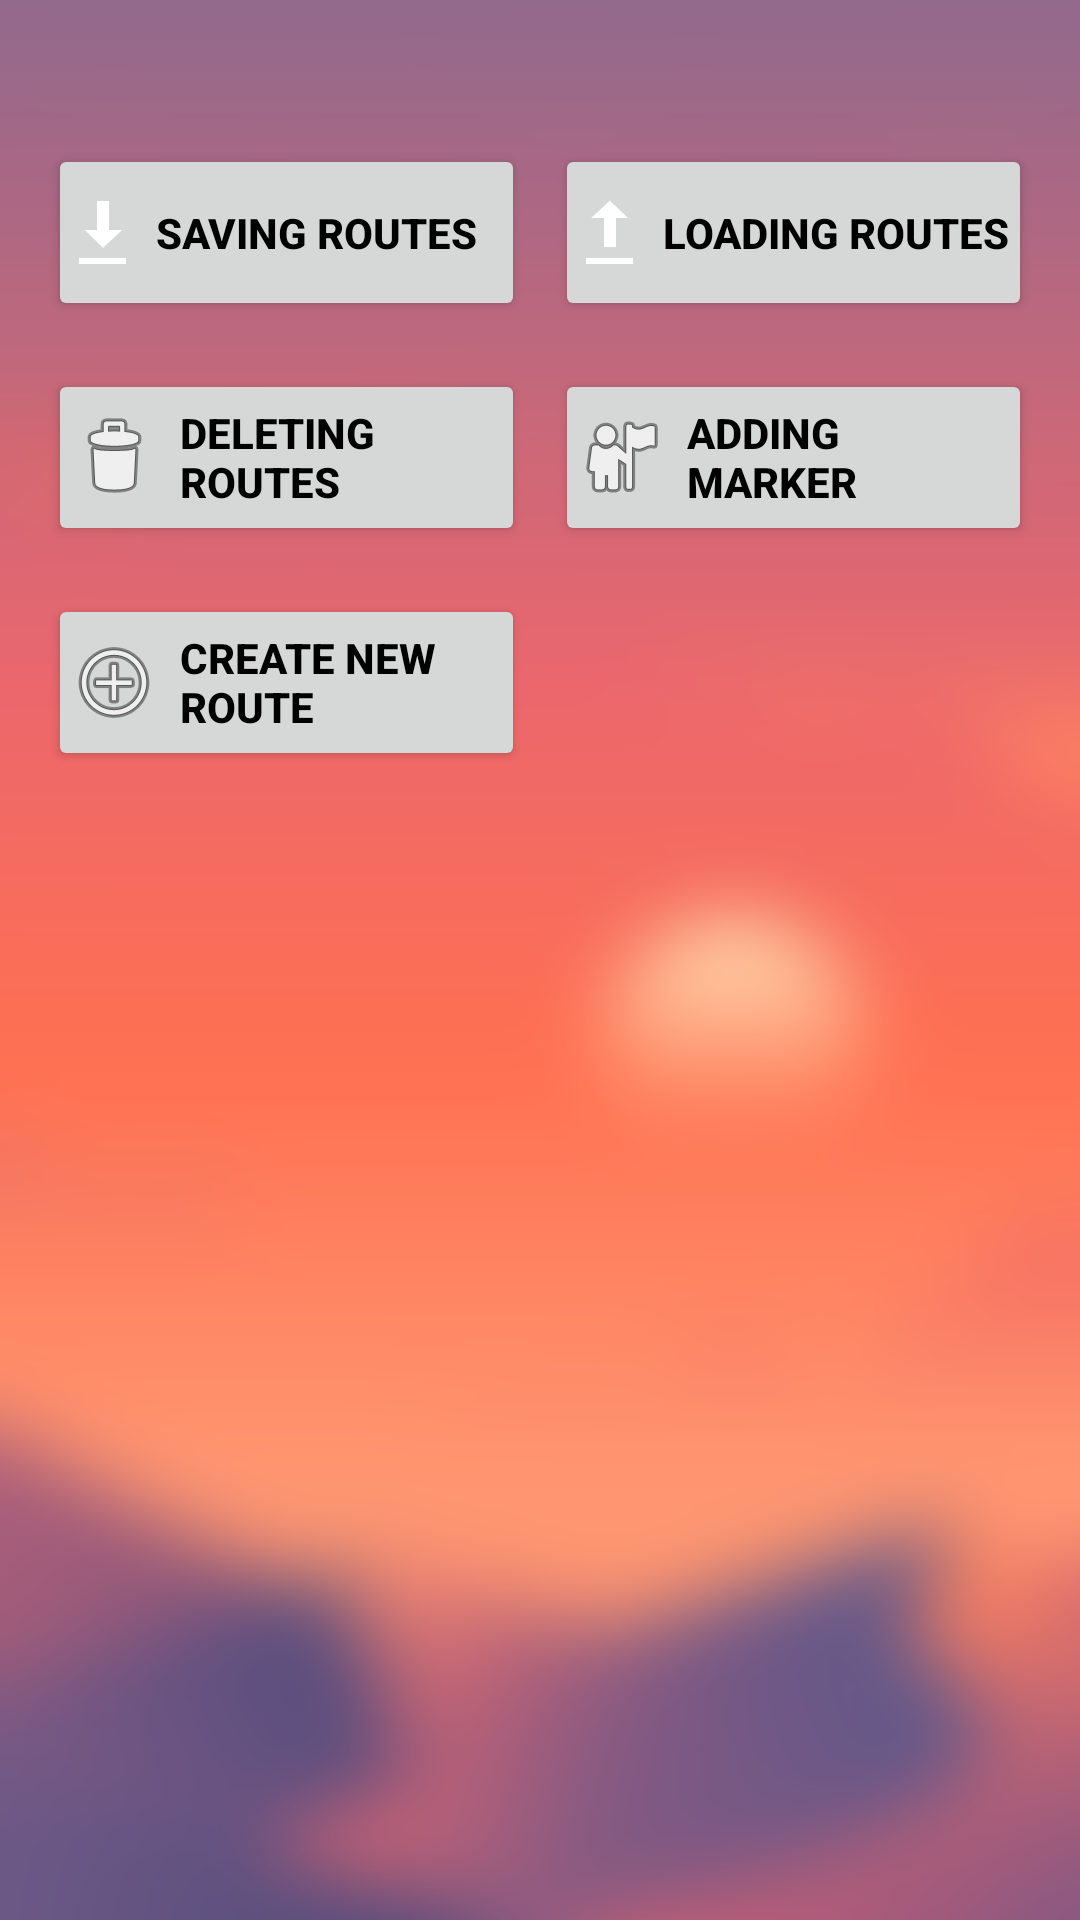

Android layout source for this screen:
<!-- AndroidManifest.xml: application theme AppTheme -->
<!-- res/layout/fragment_help.xml -->
<android.support.constraint.ConstraintLayout xmlns:android="http://schemas.android.com/apk/res/android"
    xmlns:app="http://schemas.android.com/apk/res-auto"
    xmlns:tools="http://schemas.android.com/tools"
    android:layout_width="match_parent"
    android:layout_height="match_parent"
    android:background="@drawable/wallpaper1"
    tools:context="bit.mckebk2.mobileprojectweatherapp.HelpFragment">

    <TextView
        android:id="@+id/textView"
        android:layout_width="wrap_content"
        android:layout_height="wrap_content"
        android:layout_marginEnd="8dp"
        android:layout_marginStart="8dp"
        android:layout_marginTop="8dp"
        android:text="Help:"
        android:textAlignment="center"
        android:textAllCaps="false"
        android:textColor="@android:color/background_light"
        android:textSize="30sp"
        android:visibility="gone"
        app:layout_constraintEnd_toEndOf="parent"
        app:layout_constraintStart_toStartOf="parent"
        app:layout_constraintTop_toTopOf="parent" />

    <Button
        android:id="@+id/buttonSave"
        android:layout_width="159dp"
        android:layout_height="59dp"
        android:layout_marginStart="16dp"
        android:layout_marginTop="48dp"
        android:layout_weight="1"
        android:height="60dp"
        android:drawableLeft="@android:drawable/stat_sys_download"
        android:drawablePadding="6dp"
        android:gravity="left|center"
        android:padding="6dp"
        android:text="Saving Routes"
        android:textColor="#000"
        android:textStyle="bold"
        app:layout_constraintStart_toStartOf="parent"
        app:layout_constraintTop_toBottomOf="@+id/textView"
        tools:drawableLeft="@android:drawable/stat_sys_download" />

    <Button
        android:id="@+id/buttonLoad"
        android:layout_width="159dp"
        android:layout_height="59dp"
        android:layout_marginEnd="16dp"
        android:layout_marginTop="48dp"
        android:layout_weight="1"
        android:height="60dp"
        android:drawableLeft="@android:drawable/stat_sys_upload"
        android:drawablePadding="6dp"
        android:gravity="left|center"
        android:padding="6dp"
        android:text="Loading Routes"
        android:textAlignment="viewStart"
        android:textColor="#000"
        android:textStyle="bold"
        app:layout_constraintEnd_toEndOf="parent"
        app:layout_constraintTop_toBottomOf="@+id/textView"
        tools:drawableLeft="@android:drawable/stat_sys_upload" />

    <Button
        android:id="@+id/buttonDelete"
        android:layout_width="159dp"
        android:layout_height="59dp"
        android:layout_marginStart="16dp"
        android:layout_marginTop="16dp"
        android:layout_weight="1"
        android:height="60dp"
        android:drawableLeft="@android:drawable/ic_menu_delete"
        android:drawablePadding="6dp"
        android:gravity="left|center"
        android:padding="6dp"
        android:text="Deleting Routes"
        android:textColor="#000"
        android:textStyle="bold"
        app:layout_constraintStart_toStartOf="parent"
        app:layout_constraintTop_toBottomOf="@+id/buttonSave"
        tools:drawableLeft="@android:drawable/ic_menu_delete" />

    <Button
        android:id="@+id/buttonMarker"
        android:layout_width="159dp"
        android:layout_height="59dp"
        android:layout_marginEnd="16dp"
        android:layout_marginTop="16dp"
        android:layout_weight="1"
        android:height="60dp"
        android:drawableLeft="@android:drawable/ic_menu_myplaces"
        android:drawablePadding="6dp"
        android:gravity="left|center"
        android:padding="6dp"
        android:text="Adding Marker"
        android:textColor="#000"
        android:textStyle="bold"
        app:layout_constraintEnd_toEndOf="parent"
        app:layout_constraintTop_toBottomOf="@+id/buttonLoad"
        tools:drawableLeft="@android:drawable/ic_menu_myplaces" />

    <Button
        android:id="@+id/buttonCreate"
        android:layout_width="159dp"
        android:layout_height="59dp"
        android:layout_marginStart="16dp"
        android:layout_marginTop="16dp"
        android:layout_weight="1"
        android:height="60dp"
        android:drawableLeft="@android:drawable/ic_menu_add"
        android:drawablePadding="6dp"
        android:gravity="left|center"
        android:padding="6dp"
        android:text="Create New Route"
        android:textColor="#000"
        android:textStyle="bold"
        app:layout_constraintStart_toStartOf="parent"
        app:layout_constraintTop_toBottomOf="@+id/buttonDelete"
        tools:drawableLeft="@android:drawable/ic_menu_add" />

</android.support.constraint.ConstraintLayout>
<!-- resources referenced by this layout -->
<resources>
  <!-- drawable wallpaper1: png bitmap (drawable, 152696 bytes) -->
  <style name="AppTheme" parent="Theme.AppCompat.Light.DarkActionBar">
          
          <item name="colorPrimary">@color/colorPrimary</item>
          <item name="colorPrimaryDark">@color/colorPrimaryDark</item>
          <item name="colorAccent">@color/colorAccent</item>
      </style>
  <color name="colorPrimary">#3f51b5</color>
  <color name="colorPrimaryDark">#303f9f</color>
  <color name="colorAccent">#ff4081</color>
</resources>
